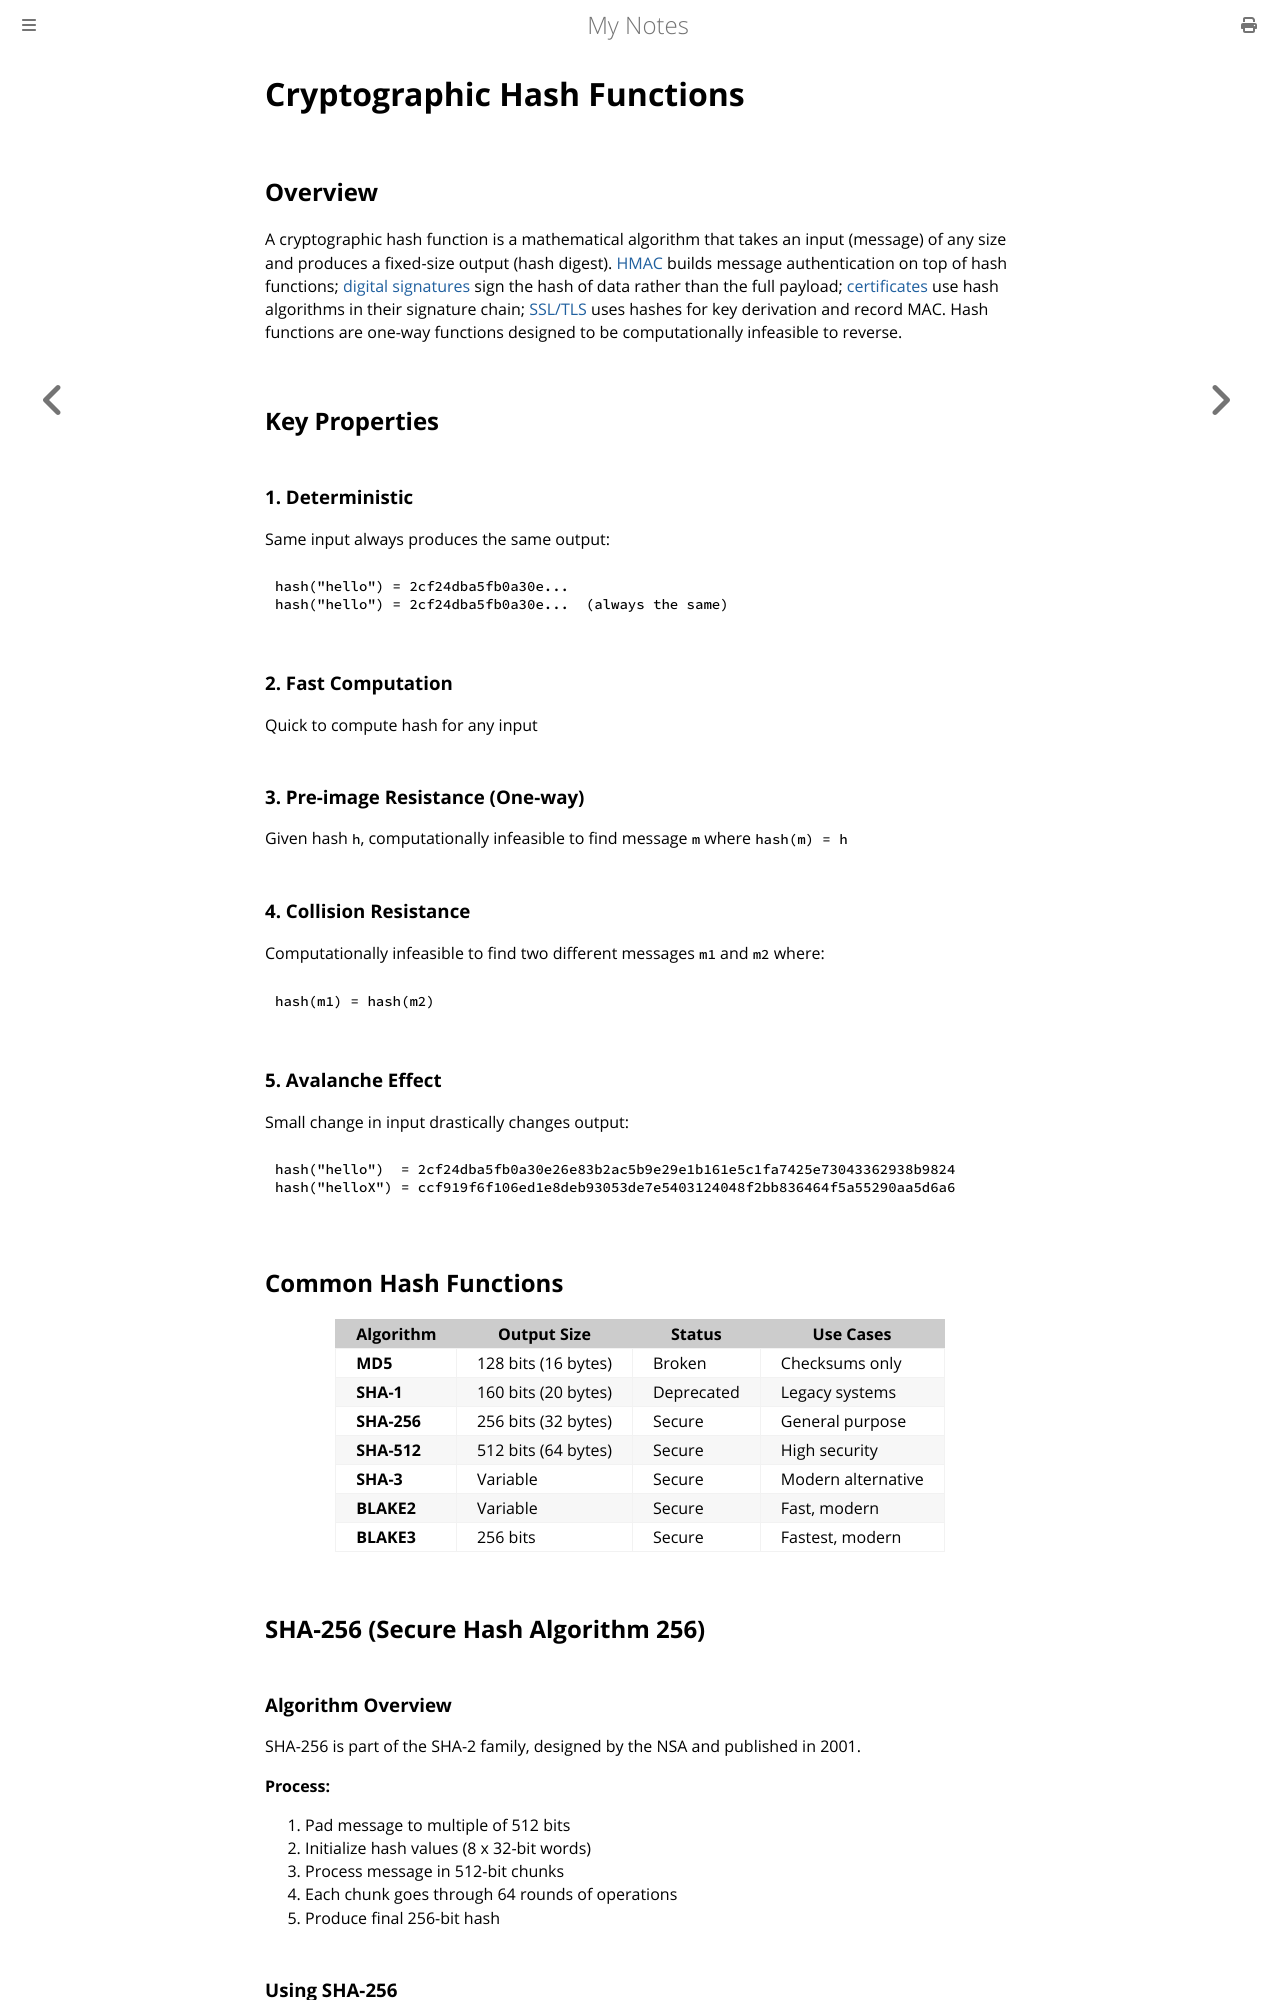

repository: paritystack/notes · page: security/hashing.html · generator: mdbook

# Cryptographic Hash Functions

## Overview

A cryptographic hash function is a mathematical algorithm that takes an input (message) of any size and produces a fixed-size output (hash digest). [HMAC](hmac.md) builds message authentication on top of hash functions; [digital signatures](digital_signatures.md) sign the hash of data rather than the full payload; [certificates](certificates.md) use hash algorithms in their signature chain; [SSL/TLS](ssl_tls.md) uses hashes for key derivation and record MAC. Hash functions are one-way functions designed to be computationally infeasible to reverse.

## Key Properties

### 1. Deterministic
Same input always produces the same output:
```
hash("hello") = 2cf24dba5fb0a30e...
hash("hello") = 2cf24dba5fb0a30e...  (always the same)
```

### 2. Fast Computation
Quick to compute hash for any input

### 3. Pre-image Resistance (One-way)
Given hash `h`, computationally infeasible to find message `m` where `hash(m) = h`

### 4. Collision Resistance
Computationally infeasible to find two different messages `m1` and `m2` where:
```
hash(m1) = hash(m2)
```

### 5. Avalanche Effect
Small change in input drastically changes output:
```
hash("hello")  = 2cf24dba5fb0a30e26e83b2ac5b9e29e1b161e5c1fa7425e73043362938b9824
hash("helloX") = ccf919f6f106ed1e8deb93053de7e5403124048f2bb836464f5a55290aa5d6a6
```

## Common Hash Functions

| Algorithm | Output Size | Status | Use Cases |
|-----------|-------------|--------|-----------|
| **MD5** | 128 bits (16 bytes) | Broken | Checksums only |
| **SHA-1** | 160 bits (20 bytes) | Deprecated | Legacy systems |
| **SHA-256** | 256 bits (32 bytes) | Secure | General purpose |
| **SHA-512** | 512 bits (64 bytes) | Secure | High security |
| **SHA-3** | Variable | Secure | Modern alternative |
| **BLAKE2** | Variable | Secure | Fast, modern |
| **BLAKE3** | 256 bits | Secure | Fastest, modern |

## SHA-256 (Secure Hash Algorithm 256)

### Algorithm Overview

SHA-256 is part of the SHA-2 family, designed by the NSA and published in 2001.

**Process:**
1. Pad message to multiple of 512 bits
2. Initialize hash values (8 x 32-bit words)
3. Process message in 512-bit chunks
4. Each chunk goes through 64 rounds of operations
5. Produce final 256-bit hash

### Using SHA-256
